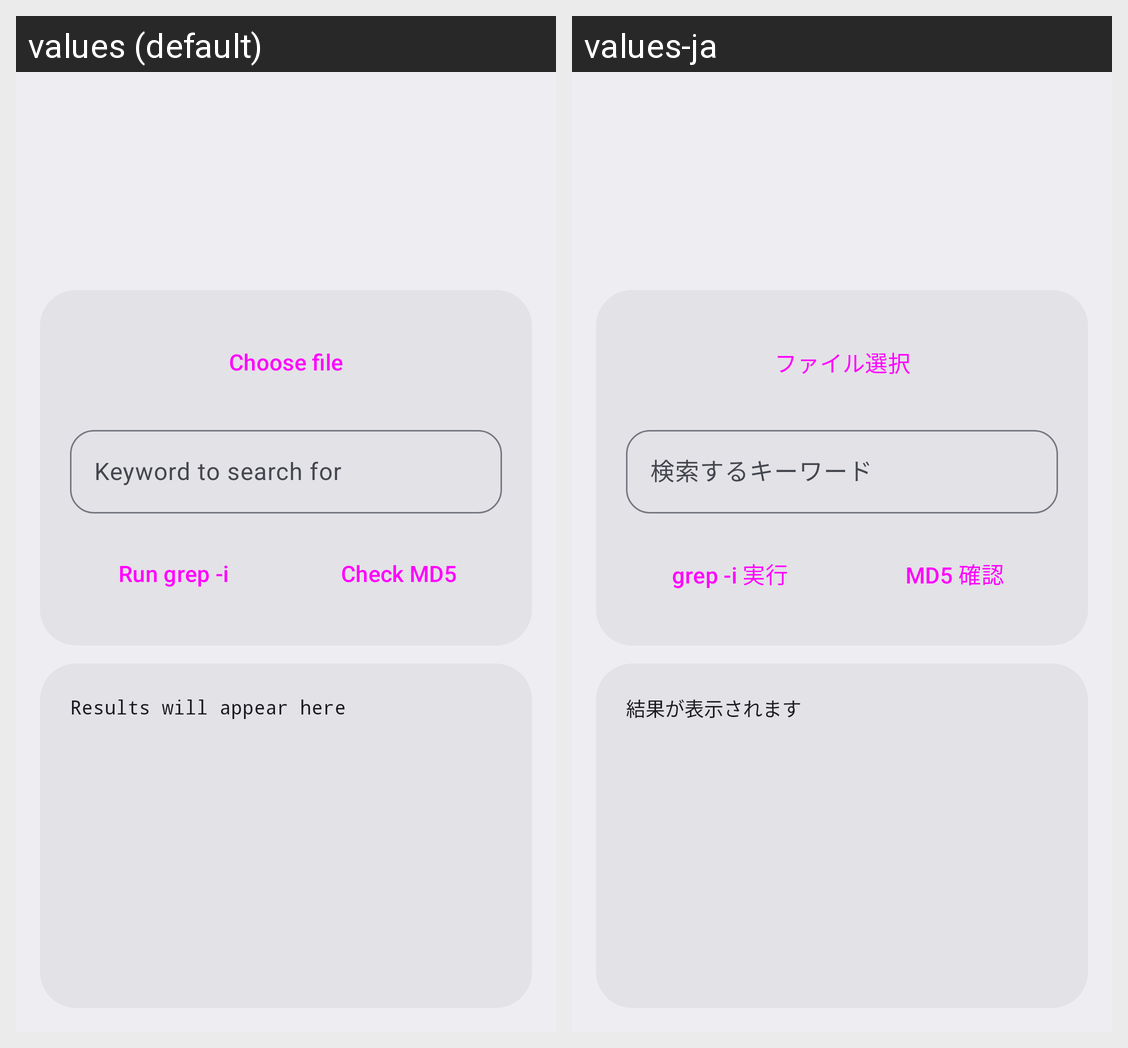

Strings drawn on this Android screen and how each of the app's shown locales translates them:
Android screen res/layout/activity_grep.xml rendered under 2 locales, left to right: values (default), values-ja. Device: Nexus 5 (rendered at 1080×1920; each locale shown at half size, 540×960, under a caption strip naming it); theme Theme.AozoraBrowser.
Strings drawn on this screen, with the default value and each locale's value (text and hints the layout hard-codes, and strings that could not be matched under every locale, appear in the picture but are not listed):

i18n_767f37644b
  values: Choose file
  values-ja: ファイル選択

i18n_773efdc83f
  values: Keyword to search for
  values-ja: 検索するキーワード

i18n_91ec029098
  values: Run grep -i
  values-ja: grep -i 実行

i18n_1aaa25c351
  values: Check MD5
  values-ja: MD5 確認

i18n_0c4a55a675
  values: Results will appear here
  values-ja: 結果が表示されます
